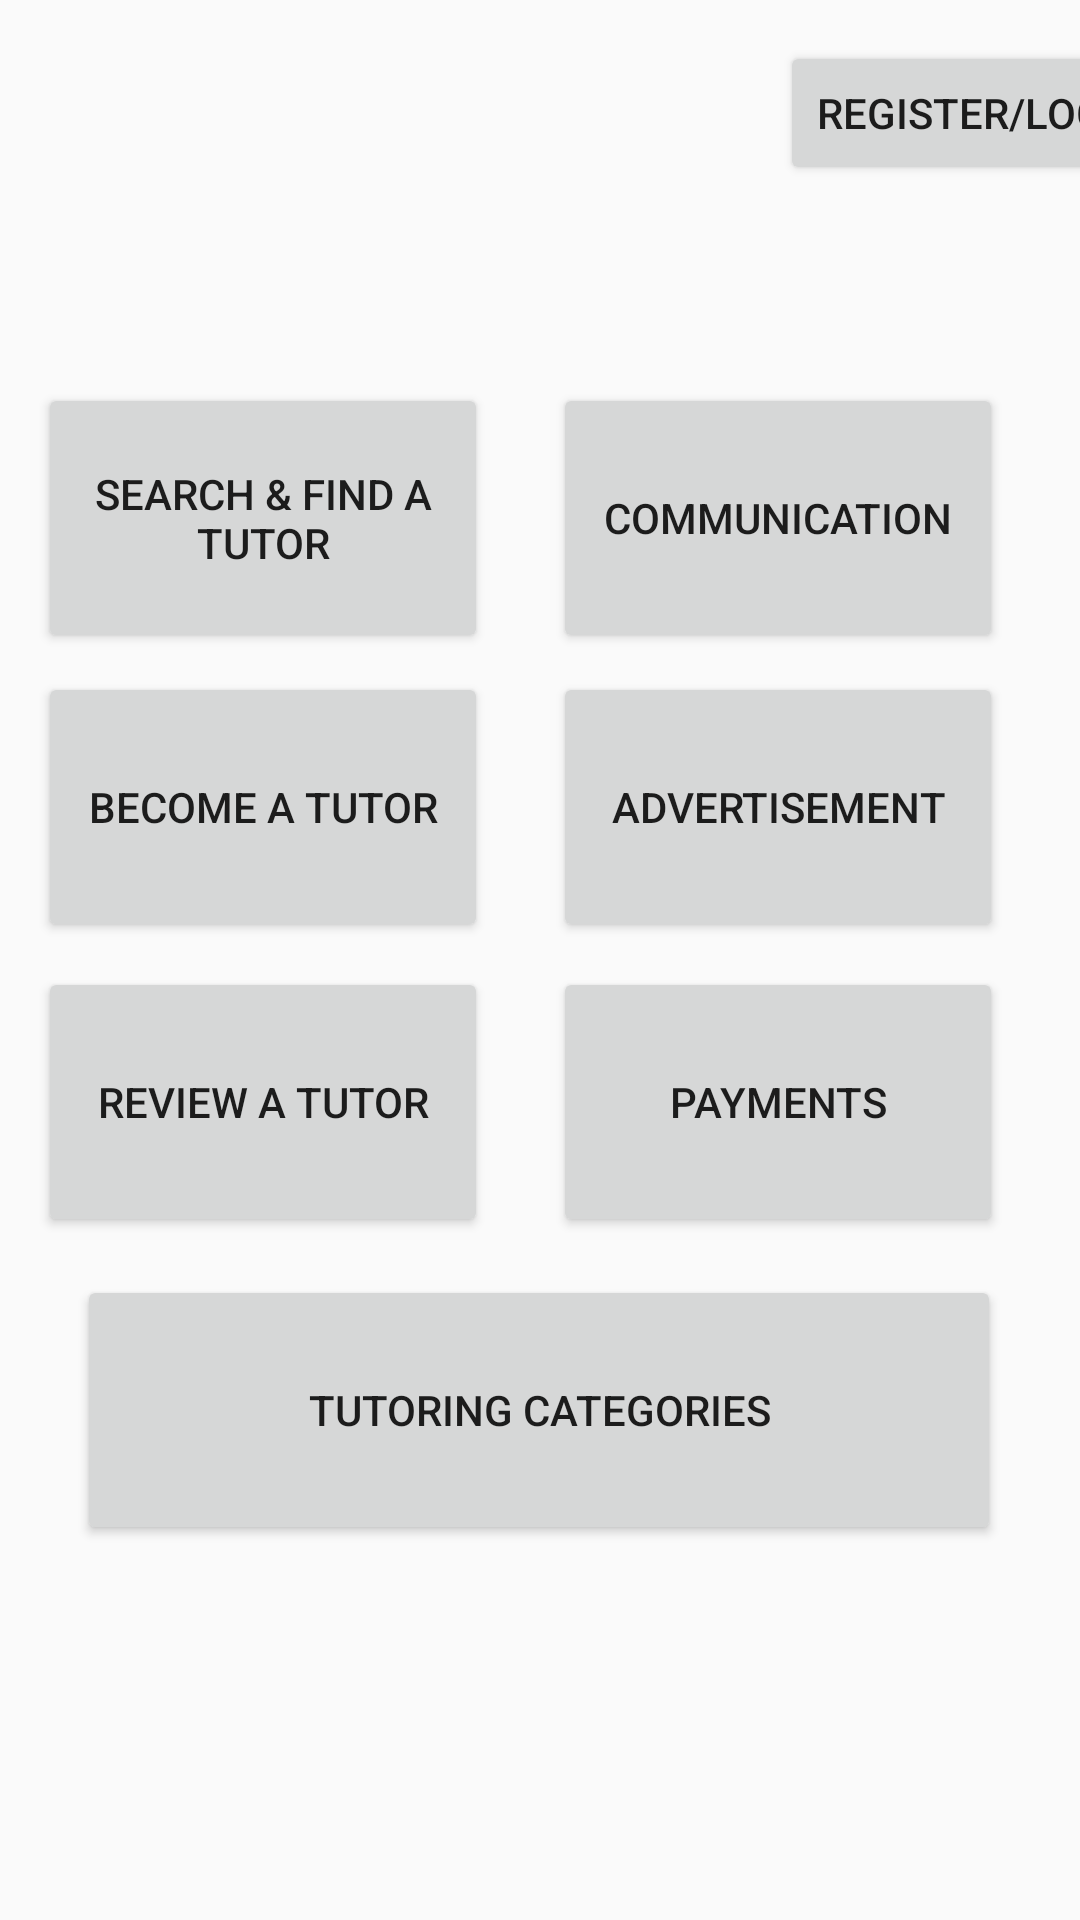

Reconstruct the res/layout file that produces this screen, plus the resources it refers to.
<!-- AndroidManifest.xml: application theme AppTheme -->
<!-- res/layout/activity_main.xml -->
<?xml version="1.0" encoding="utf-8"?>
<androidx.constraintlayout.widget.ConstraintLayout xmlns:android="http://schemas.android.com/apk/res/android"
    xmlns:app="http://schemas.android.com/apk/res-auto"
    xmlns:tools="http://schemas.android.com/tools"
    android:layout_width="match_parent"
    android:layout_height="match_parent"
    tools:context=".MainActivity">

    <Button
        android:id="@+id/btnTutoringCategories"
        android:layout_width="308dp"
        android:layout_height="90dp"
        android:text="Tutoring Categories"
        app:layout_constraintBottom_toBottomOf="parent"
        app:layout_constraintHorizontal_bias="0.495"
        app:layout_constraintLeft_toLeftOf="parent"
        app:layout_constraintRight_toRightOf="parent"
        app:layout_constraintTop_toTopOf="parent"
        app:layout_constraintVertical_bias="0.773" />

    <Button
        android:id="@+id/btnPayments"
        android:layout_width="150dp"
        android:layout_height="90dp"
        android:text="Payments"
        app:layout_constraintBottom_toBottomOf="parent"
        app:layout_constraintHorizontal_bias="0.877"
        app:layout_constraintLeft_toLeftOf="parent"
        app:layout_constraintRight_toRightOf="parent"
        app:layout_constraintTop_toTopOf="parent"
        app:layout_constraintVertical_bias="0.586" />

    <Button
        android:id="@+id/btnReviewATutor"
        android:layout_width="150dp"
        android:layout_height="90dp"
        android:text="Review a Tutor"
        app:layout_constraintBottom_toBottomOf="parent"
        app:layout_constraintHorizontal_bias="0.061"
        app:layout_constraintLeft_toLeftOf="parent"
        app:layout_constraintRight_toRightOf="parent"
        app:layout_constraintTop_toTopOf="parent"
        app:layout_constraintVertical_bias="0.586" />

    <Button
        android:id="@+id/btnBecomeATutor"
        android:layout_width="150dp"
        android:layout_height="90dp"
        android:text="Become a Tutor"
        app:layout_constraintBottom_toBottomOf="parent"
        app:layout_constraintHorizontal_bias="0.061"
        app:layout_constraintLeft_toLeftOf="parent"
        app:layout_constraintRight_toRightOf="parent"
        app:layout_constraintTop_toTopOf="parent"
        app:layout_constraintVertical_bias="0.407" />

    <Button
        android:id="@+id/btnAdvertisement"
        android:layout_width="150dp"
        android:layout_height="90dp"
        android:text="Advertisement"
        app:layout_constraintBottom_toBottomOf="parent"
        app:layout_constraintHorizontal_bias="0.877"
        app:layout_constraintLeft_toLeftOf="parent"
        app:layout_constraintRight_toRightOf="parent"
        app:layout_constraintTop_toTopOf="parent"
        app:layout_constraintVertical_bias="0.407" />

    <Button
        android:id="@+id/btnSearchAndFindATutor"
        android:layout_width="150dp"
        android:layout_height="90dp"
        android:text="Search &amp; Find a Tutor"
        app:layout_constraintBottom_toBottomOf="parent"
        app:layout_constraintHorizontal_bias="0.061"
        app:layout_constraintLeft_toLeftOf="parent"
        app:layout_constraintRight_toRightOf="parent"
        app:layout_constraintTop_toTopOf="parent"
        app:layout_constraintVertical_bias="0.232" />

    <Button
        android:id="@+id/btnCommunication"
        android:layout_width="150dp"
        android:layout_height="90dp"
        android:text="Communication"
        app:layout_constraintBottom_toBottomOf="parent"
        app:layout_constraintHorizontal_bias="0.877"
        app:layout_constraintLeft_toLeftOf="parent"
        app:layout_constraintRight_toRightOf="parent"
        app:layout_constraintTop_toTopOf="parent"
        app:layout_constraintVertical_bias="0.232" />

    <Button
        android:id="@+id/RegisterLogin"
        android:layout_width="wrap_content"
        android:layout_height="wrap_content"
        android:layout_marginStart="260dp"
        android:layout_marginEnd="17dp"
        android:text="Register/Login"
        app:layout_constraintBottom_toBottomOf="parent"
        app:layout_constraintEnd_toEndOf="parent"
        app:layout_constraintHorizontal_bias="0.0"
        app:layout_constraintStart_toStartOf="parent"
        app:layout_constraintTop_toTopOf="parent"
        app:layout_constraintVertical_bias="0.023" />

    <TextView
        android:id="@+id/textView6"
        android:layout_width="wrap_content"
        android:layout_height="wrap_content"
        android:layout_marginStart="163dp"
        android:layout_marginTop="93dp"
        android:layout_marginEnd="128dp"
        android:layout_marginBottom="37dp"
        android:fontFamily="cursive"
        android:text="Welcome to Ace It!"
        android:textColor="#FF9800"
        android:textSize="36sp"
        android:textStyle="bold"
        app:layout_constraintBottom_toTopOf="@+id/btnSearchAndFindATutor"
        app:layout_constraintEnd_toEndOf="parent"
        app:layout_constraintHorizontal_bias="0.632"
        app:layout_constraintStart_toStartOf="parent"
        app:layout_constraintTop_toTopOf="parent"
        app:layout_constraintVertical_bias="0.354" />
    />

</androidx.constraintlayout.widget.ConstraintLayout>
<!-- resources referenced by this layout -->
<resources>
  <style name="AppTheme" parent="Theme.AppCompat.Light.NoActionBar">
          
          <item name="colorPrimary">@color/colorPrimary</item>
          <item name="colorPrimaryDark">@color/colorPrimaryDark</item>
          <item name="colorAccent">@color/colorAccent</item>
  
      </style>
  <color name="colorPrimary">#AEAFB3</color>
  <color name="colorPrimaryDark">#CDD5D4</color>
  <color name="colorAccent">#E6631E</color>
</resources>
